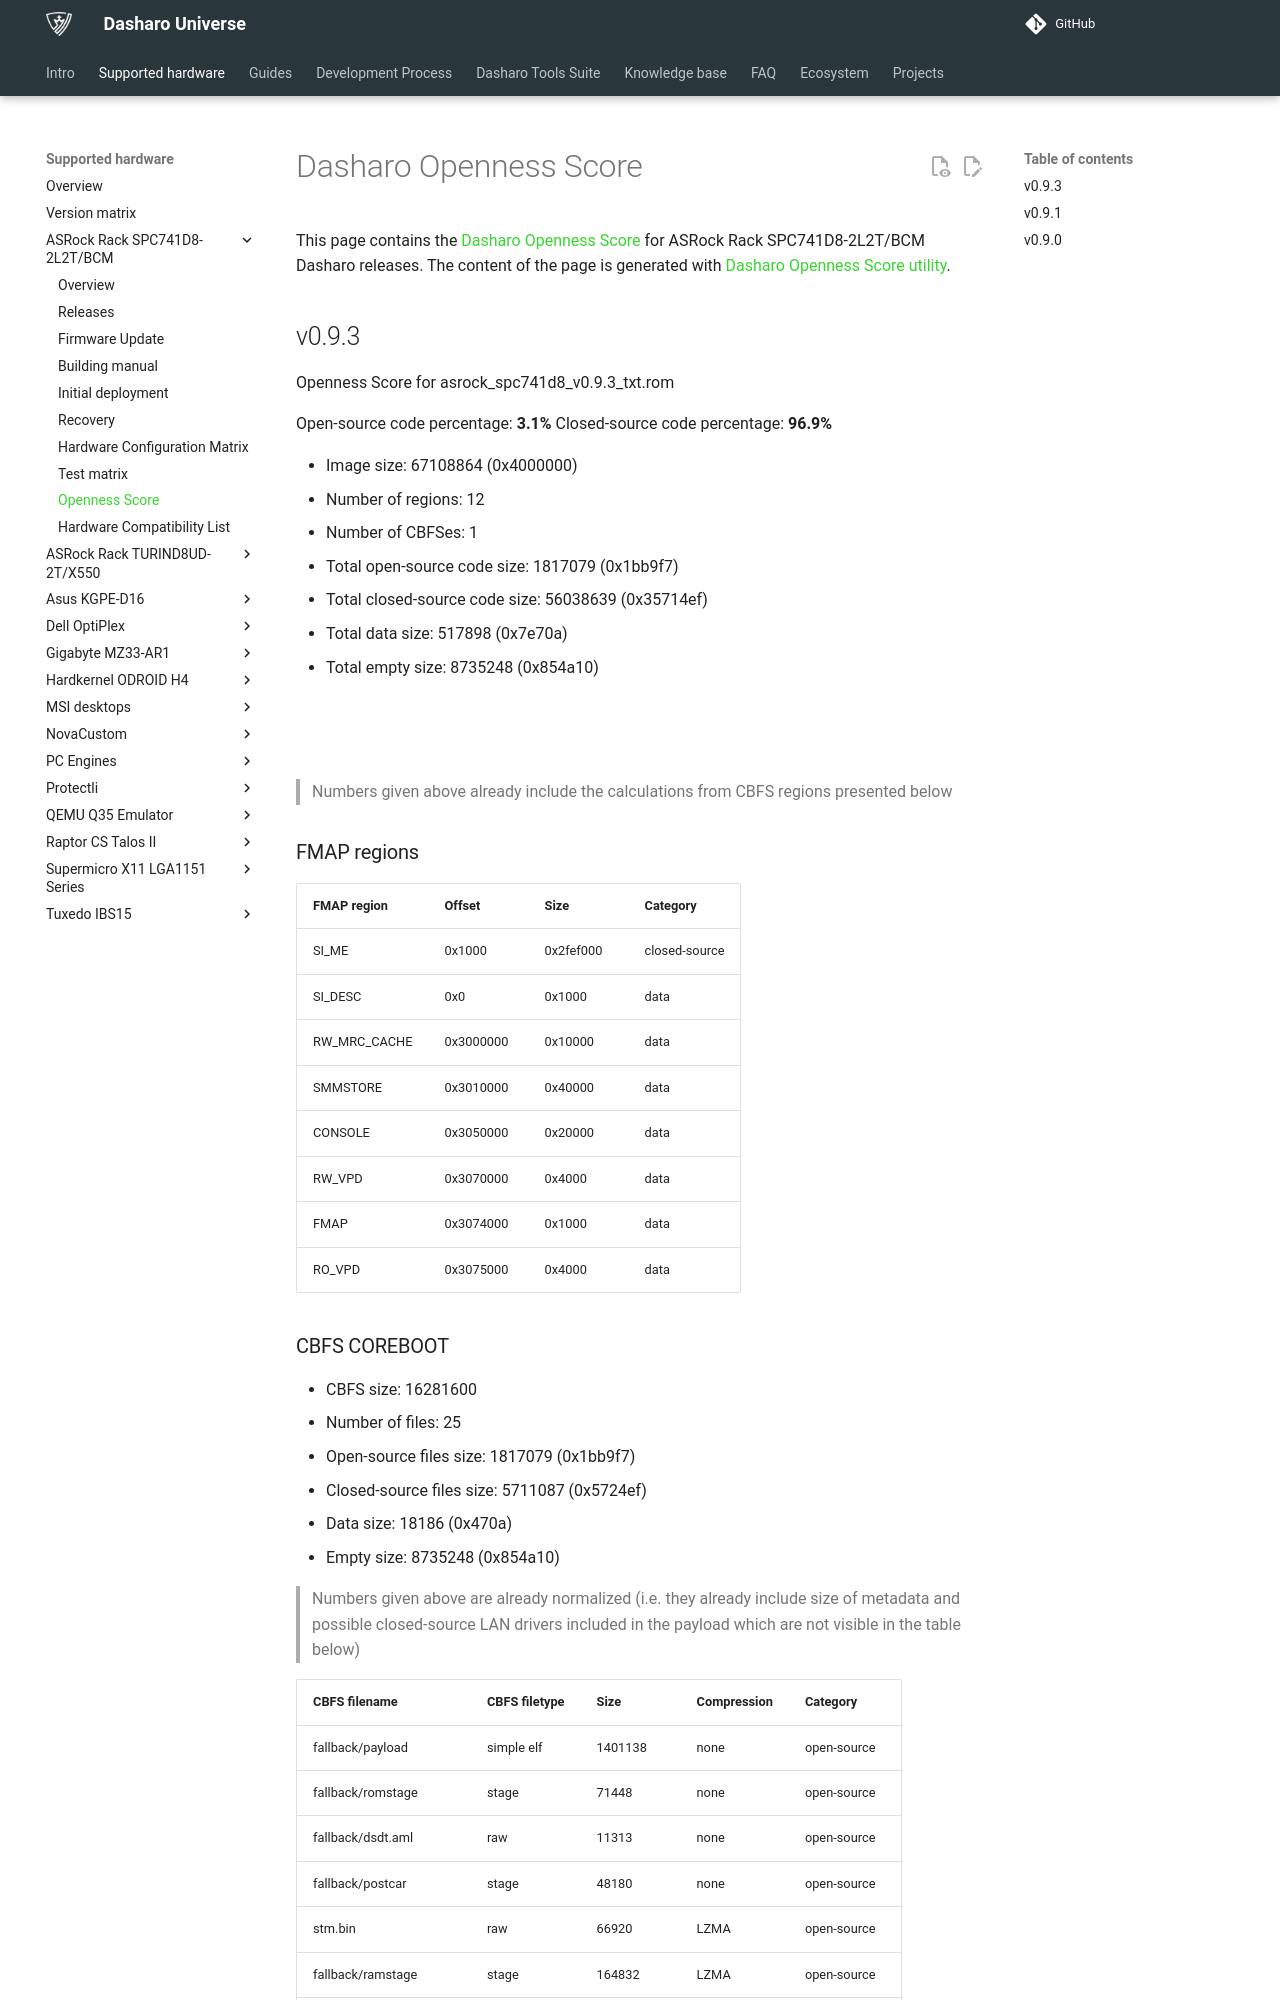

repository: Dasharo/docs · page: variants/asrock_spc741d8/openness_score/index.html · generator: mkdocs

# Dasharo Openness Score

This page contains the [Dasharo Openness
Score](../../glossary.md#dasharo-openness-score) for ASRock Rack
SPC741D8-2L2T/BCM Dasharo releases. The content of the page is generated with
[Dasharo Openness Score utility](https://github.com/Dasharo/Openness-Score).

## v0.9.3

Openness Score for asrock_spc741d8_v0.9.3_txt.rom

Open-source code percentage: **3.1%**
Closed-source code percentage: **96.9%**

* Image size: 67108864 (0x4000000)
* Number of regions: 12
* Number of CBFSes: 1
* Total open-source code size: 1817079 (0x1bb9f7)
* Total closed-source code size: 56038639 (0x35714ef)
* Total data size: 517898 (0x7e70a)
* Total empty size: 8735248 (0x854a10)

![](asrock_spc741d8_v0.9.3_txt.rom_openness_chart.png)

![](asrock_spc741d8_v0.9.3_txt.rom_openness_chart_full_image.png)

> Numbers given above already include the calculations from CBFS regions
> presented below

### FMAP regions

| FMAP region | Offset | Size | Category |
| ----------- | ------ | ---- | -------- |
| SI_ME | 0x1000 | 0x2fef000 | closed-source |
| SI_DESC | 0x0 | 0x1000 | data |
| RW_MRC_CACHE | 0x3000000 | 0x10000 | data |
| SMMSTORE | 0x3010000 | 0x40000 | data |
| CONSOLE | 0x3050000 | 0x20000 | data |
| RW_VPD | 0x3070000 | 0x4000 | data |
| FMAP | 0x3074000 | 0x1000 | data |
| RO_VPD | 0x3075000 | 0x4000 | data |
